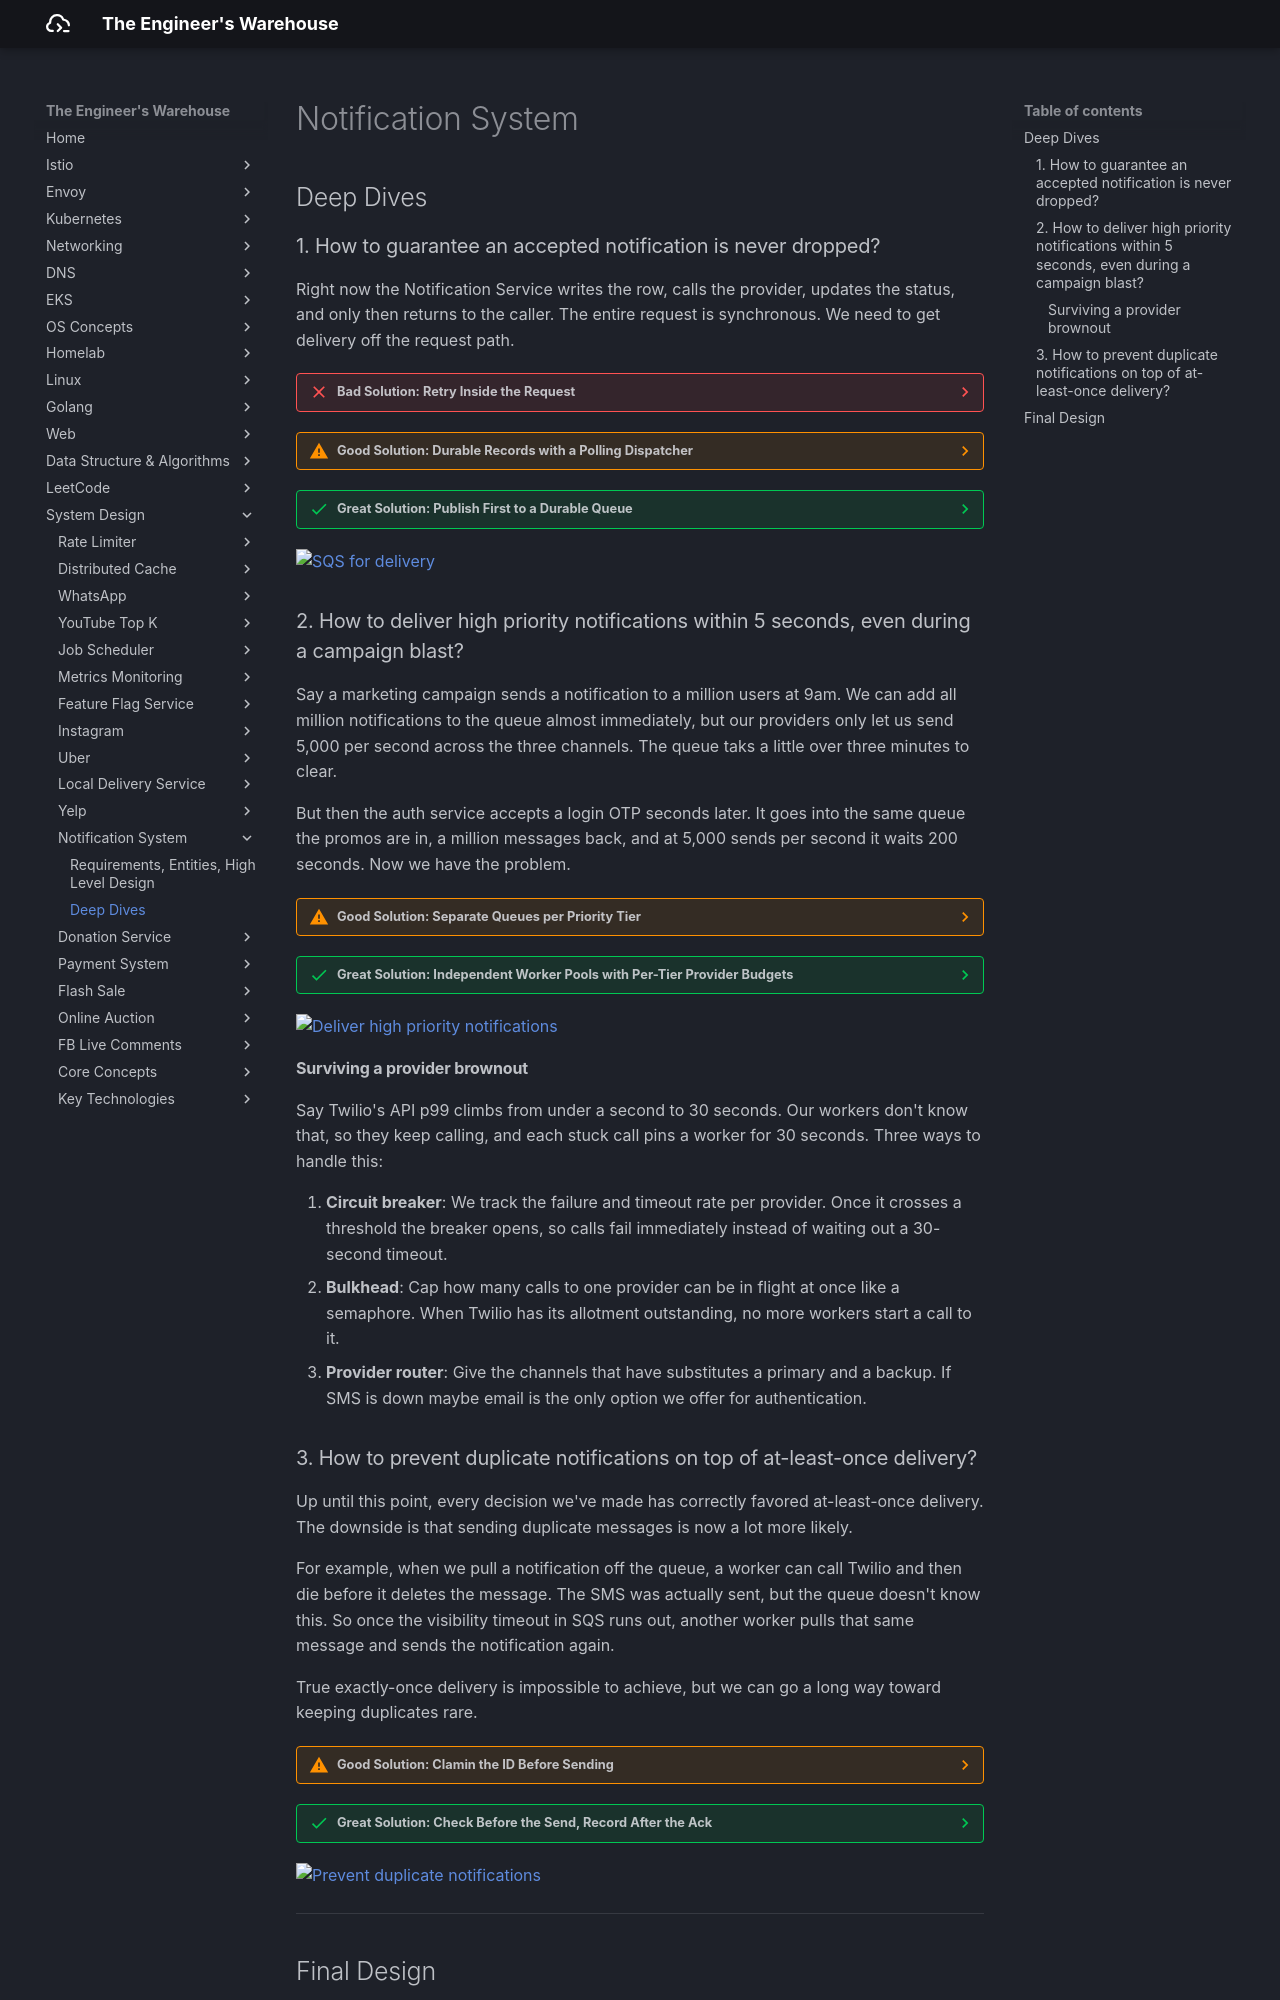

repository: seyoungnam/docs · page: system-design/notification-system/part-2/index.html · generator: mkdocs

# Notification System

## Deep Dives

### 1. How to guarantee an accepted notification is never dropped?

Right now the Notification Service writes the row, calls the provider, updates the status, and only then returns to the caller. The entire request is synchronous. We need to get delivery off the request path.

??? failure "Bad Solution: Retry Inside the Request"

    **Approach**

    If the provider fails, back off and try again a few times before giving up.

    **Challenges**

    - The remaining retries are stored only in the Notification Service process's memory. A crash or a deploy restarts the process and wipes that memory, so any notification still waiting to be retried is never sent.
    - Also, during a real provider outage, the caller's connection is held open for the length of our backoff, and the auth service starts timing out on logins because our SMS provider is degraded. 
    - the caller can't tell the difference between "we gave up" and "we never got it." What we have built here is at-most-once delivery, the exact opposite of what we promised the caller.

??? warning "Good Solution: Durable Records with a Polling Dispatcher"

    **Approach**

    Decouple sending the notification from acknowledging the caller. 

    - The Notification Service writes the row with status PENDING and responds to the caller.
    - A background service polls the Notifications table for PENDING rows, calls the provider for each, and marks them SENT or FAILED.
    - Rows that fail get picked up again on a later poll.

    The response goes out before anyone has called a provider, so it can't report an actual delivery outcome. That's the 202. Callers who need to know how a send went ask for it separately.

    ``` bash
    POST /notifications      -> 202 Accepted { id }
    GET  /notifications/{id} -> { id, status, updatedAt }
    ```

    **Challenges**

    - Two dispatchers can claim the same PENDING row and send the notification twice.
    - We track attempt count and next-try time ourselves, and each poll scans a growing pile of finished rows unless we prune or partition the table.
    - Polling every 10 seconds leaves a new notification waiting up to 10 seconds before it is sent.

??? success "Great Solution: Publish First to a Durable Queue"

    **Approach**

    The Notification Service hands the notification to a durable queue and returns its 202 once the queue has acknowledged it. If we crash before the enqueue the caller gets an error and sends it again.

    Delivery process:

    1. A worker receives a message from the queue, which hides it from other workers for a visibility timeout.
    1. It looks up the recipient's email address or device token and checks their preferences.
    1. It calls the provider.
    1. It writes the outcome to a Notification row in Postgres, SENT if the provider accepted it and FAILED if it didn't. A FAILED row records the attempt and leaves the message eligible for retry.
    1. Only then does it delete the message from the queue.

    If a worker dies before it finishes, the message stays in the queue. Once its visibility timeout expires, another worker picks it up and tries again. After too many failures, the message moves to a dead-letter queue for someone to inspect instead of being retried forever.

    **Challenges**

    - SQS is at-least-once so can internally produce duplication even if we didn't start with a duplicate message.


![SQS for delivery](../../assets/img/system-design/notification-system/dd-1.svg)


### 2. How to deliver high priority notifications within 5 seconds, even during a campaign blast?

Say a marketing campaign sends a notification to a million users at 9am. We can add all million notifications to the queue almost immediately, but our providers only let us send 5,000 per second across the three channels. The queue taks a little over three minutes to clear.

But then the auth service accepts a login OTP seconds later. It goes into the same queue the promos are in, a million messages back, and at 5,000 sends per second it waits 200 seconds. Now we have the problem.

??? warning "Good Solution: Separate Queues per Priority Tier"

    **Approach**

    Split the queue by the priority. We'll have the service send notifications to the appropriate queue, and we'll set up the workers to drain the high priority queue first. This means our OTP sits in a small queue that gets served first even while our marketing queue is completely backed up.

    **Challenges**

    We've solved queue position, but everything downstream of it is still shared.

    Think about our providers. If standard traffic is consuming our entire Twilio rate allocation, the high priority SMS is going to get throttled anyway.

??? success "Great Solution: Independent Worker Pools with Per-Tier Provider Budgets"

    **Approach**

    We need more isolation (separating queues and worker pools) and more control (provider budgets and token buckets).

    Say Twilio sells us 1,000 SMS per second. Today any tier can spend all 1,000 of them leading to our OTP being starved.

    So we can carve that allocation up by tier and enforce it with a shared token bucket in **Redis**. Every worker draws a token before it calls the provider, and we refill the bucket at the top of each one-second window under two rules:

    1. High priority gets a reserved slice of the bucket. Say, 100 of the 1,000 requests per second are allocated just for the high priority group.
    1. Standard gets the remaining 900 and can't touch the reserved 100, no matter how far behind it falls.

    We should give the high priority tier its own compute too. Its queue gets a separate pool of workers.

    **Challenges**

    - The high priority pool sits underused most of the time, but that's a deliberate choice worth the tradeoff.

![Deliver high priority notifications](../../assets/img/system-design/notification-system/dd-2.svg)

#### Surviving a provider brownout

Say Twilio's API p99 climbs from under a second to 30 seconds. Our workers don't know that, so they keep calling, and each stuck call pins a worker for 30 seconds. Three ways to handle this:

1. **Circuit breaker**: We track the failure and timeout rate per provider. Once it crosses a threshold the breaker opens, so calls fail immediately instead of waiting out a 30-second timeout.
1. **Bulkhead**: Cap how many calls to one provider can be in flight at once like a semaphore. When Twilio has its allotment outstanding, no more workers start a call to it.
1. **Provider router**: Give the channels that have substitutes a primary and a backup. If SMS is down maybe email is the only option we offer for authentication.
